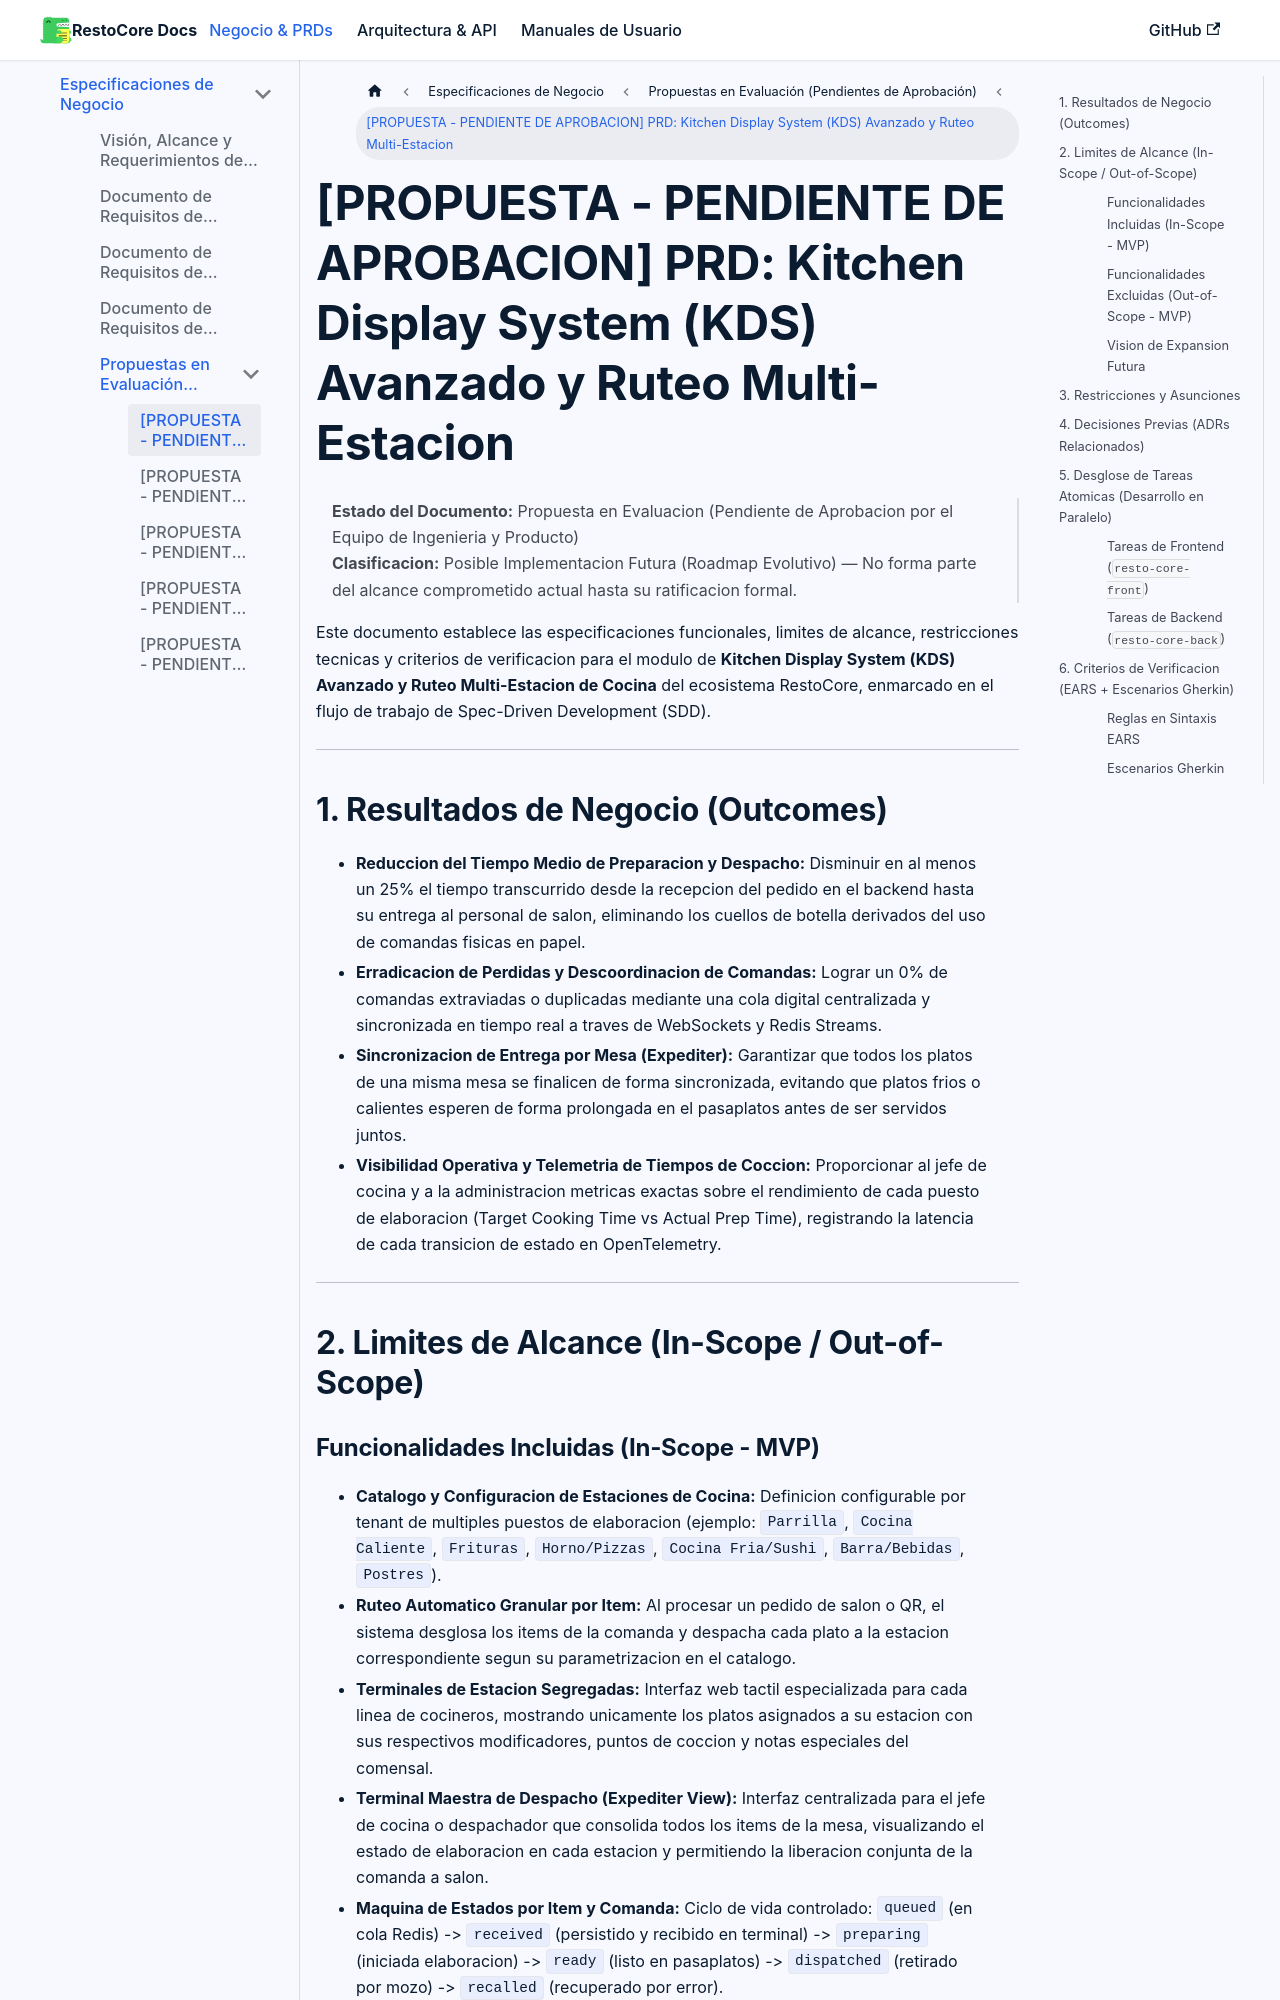

repository: Manu07Alvarez/RestoCore-Docs · page: docs/clientes/propuestas/propuesta-prd-kds-avanzado/index.html · generator: docusaurus

# [PROPUESTA - PENDIENTE DE APROBACION] PRD: Kitchen Display System (KDS) Avanzado y Ruteo Multi-Estacion

> **Estado del Documento:** Propuesta en Evaluacion (Pendiente de Aprobacion por el Equipo de Ingenieria y Producto)  
> **Clasificacion:** Posible Implementacion Futura (Roadmap Evolutivo) — No forma parte del alcance comprometido actual hasta su ratificacion formal.

Este documento establece las especificaciones funcionales, limites de alcance, restricciones tecnicas y criterios de verificacion para el modulo de **Kitchen Display System (KDS) Avanzado y Ruteo Multi-Estacion de Cocina** del ecosistema RestoCore, enmarcado en el flujo de trabajo de Spec-Driven Development (SDD).

---

## 1. Resultados de Negocio (Outcomes)

* **Reduccion del Tiempo Medio de Preparacion y Despacho:** Disminuir en al menos un 25% el tiempo transcurrido desde la recepcion del pedido en el backend hasta su entrega al personal de salon, eliminando los cuellos de botella derivados del uso de comandas fisicas en papel.
* **Erradicacion de Perdidas y Descoordinacion de Comandas:** Lograr un 0% de comandas extraviadas o duplicadas mediante una cola digital centralizada y sincronizada en tiempo real a traves de WebSockets y Redis Streams.
* **Sincronizacion de Entrega por Mesa (Expediter):** Garantizar que todos los platos de una misma mesa se finalicen de forma sincronizada, evitando que platos frios o calientes esperen de forma prolongada en el pasaplatos antes de ser servidos juntos.
* **Visibilidad Operativa y Telemetria de Tiempos de Coccion:** Proporcionar al jefe de cocina y a la administracion metricas exactas sobre el rendimiento de cada puesto de elaboracion (Target Cooking Time vs Actual Prep Time), registrando la latencia de cada transicion de estado en OpenTelemetry.

---

## 2. Limites de Alcance (In-Scope / Out-of-Scope)
